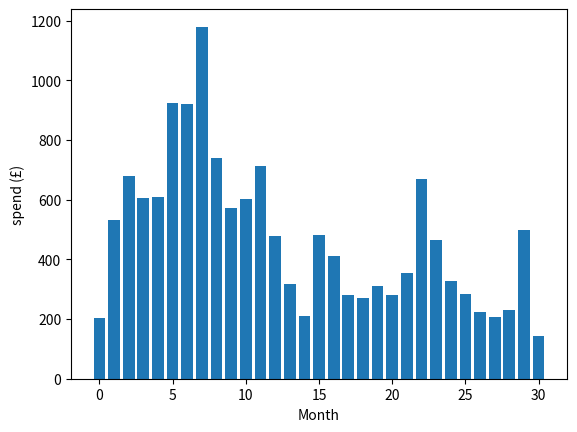
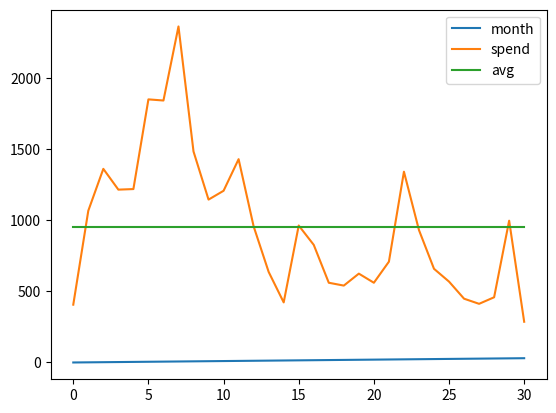

Write the Python code that produced these figures, in order.
import matplotlib.pyplot as plt
import numpy as np
import pandas as pd

# 1. Line Chart Example

x = np.array([0,  1,  2,  3,  4,  5,  6,  7,  8,  9, 10, 11, 12, 13, 14, 15, 16,
       17, 18, 19, 20, 21, 22, 23, 24, 25, 26, 27, 28, 29, 30])
y = np.array([203,  533,  680,  607,  609,  924,  920, 1180,  741,  572,  603,
        714,  478,  318,  211,  481,  413,  280,  270,  312,  280,  354,
        670,  465,  329,  284,  224,  206,  229,  498,  143])

plt.close()
plt.plot(x,y)
plt.xlabel('Month')
plt.ylabel('spend (£)')
plt.show()

# 2. Bar Chart Example

plt.close()
plt.bar(x,y)
plt.xlabel('Month')
plt.ylabel('spend (£)')
plt.show()

# Plot using pandas
data = {
  'month': x,
  'spend': y*2,
  'avg': np.mean(y*2)
}

df = pd.DataFrame(data)

df.plot()
plt.show()